Photos from the image-classification dataset "Fruit-Image-Recognition" in the GitHub repository DAWEIJSW/Fruit-Image-Recognition. Its 6 classes are: ambarella large, ambarella small, carrot, grape, mangosteen, persimmon.

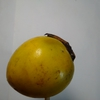
Label: persimmon

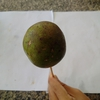
Label: ambarella large

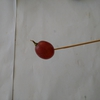
Label: grape

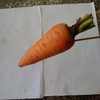
Label: carrot

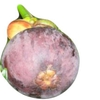
Label: mangosteen

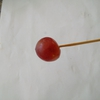
Label: grape
